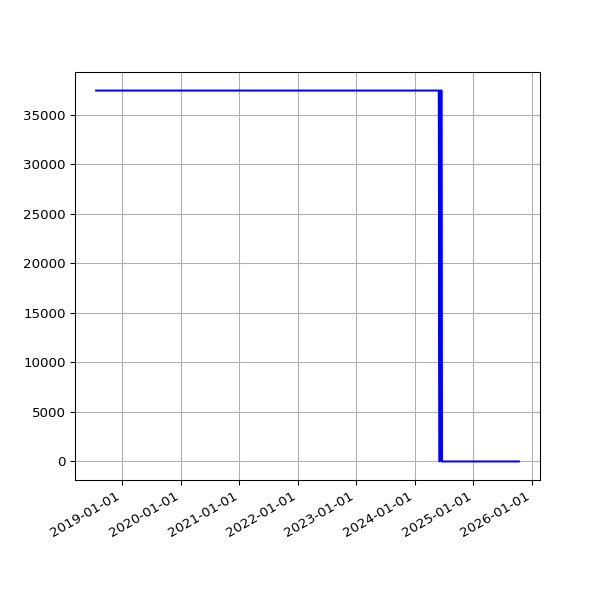

The data file committed next to this chart (first rows):
date, value
2018-07-22 06:28:04 +0100, 37425
2018-07-25 06:33:35 +0100, 37425
2018-07-28 06:42:39 +0100, 37425
2018-08-01 06:05:11 +0100, 37425
2018-08-04 05:47:50 +0100, 37425
2018-08-07 06:16:22 +0100, 37425
2018-08-10 06:44:44 +0100, 37425
2018-08-13 06:18:24 +0100, 37425
2018-08-16 06:36:33 +0100, 37425
2018-08-19 06:01:25 +0100, 37425
2018-08-22 06:51:37 +0100, 37425
2018-08-25 06:24:08 +0100, 37425
2018-08-28 06:26:32 +0100, 37425
2018-09-01 05:58:49 +0100, 37425
2018-09-04 05:55:32 +0100, 37425
2018-09-07 05:52:57 +0100, 37425
2018-09-10 06:01:53 +0100, 37425
2018-09-13 05:45:39 +0100, 37425
2018-09-16 05:46:46 +0100, 37425
2018-09-19 06:33:00 +0100, 37425
2018-09-22 05:54:16 +0100, 37425
2018-09-25 05:59:08 +0100, 37425
2018-10-04 06:11:36 +0100, 37425
2018-10-07 06:27:15 +0100, 37425
2018-10-10 06:46:32 +0100, 37425
2018-10-13 05:53:53 +0100, 37425
2018-10-16 06:26:10 +0100, 37425
2018-10-19 07:06:25 +0100, 37425
2018-10-22 07:10:20 +0100, 37425
2018-10-25 06:00:59 +0100, 37425
2018-10-28 05:13:53 +0000, 37425
2018-11-01 06:49:27 +0000, 37425
2018-11-04 06:12:54 +0000, 37425
2018-11-07 06:03:06 +0000, 37425
2018-11-10 06:10:02 +0000, 37425
2018-11-13 06:13:10 +0000, 37425
2018-11-16 06:06:18 +0000, 37425
2018-11-19 06:13:27 +0000, 37425
2018-11-22 06:43:41 +0000, 37425
2018-11-25 06:14:56 +0000, 37425
2018-12-01 06:23:51 +0000, 37425
2018-12-04 07:04:53 +0000, 37425
2018-12-07 06:14:22 +0000, 37425
2018-12-10 06:27:57 +0000, 37425
2018-12-13 06:31:09 +0000, 37425
2018-12-16 06:21:57 +0000, 37425
2018-12-19 06:31:52 +0000, 37425
2018-12-22 06:31:39 +0000, 37425
2018-12-25 06:50:52 +0000, 37425
2018-12-28 07:09:18 +0000, 37425
2019-01-01 06:51:12 +0000, 37425
2019-01-04 07:45:52 +0000, 37425
2019-01-07 06:36:52 +0000, 37425
2019-01-10 07:00:20 +0000, 37425
2019-01-13 06:51:08 +0000, 37425
2019-01-16 06:18:52 +0000, 37425
2019-01-25 06:27:52 +0000, 37425
2019-01-28 06:20:04 +0000, 37425
2019-02-01 06:43:11 +0000, 37425
2019-02-04 06:46:59 +0000, 37425
... 1,819 more rows
